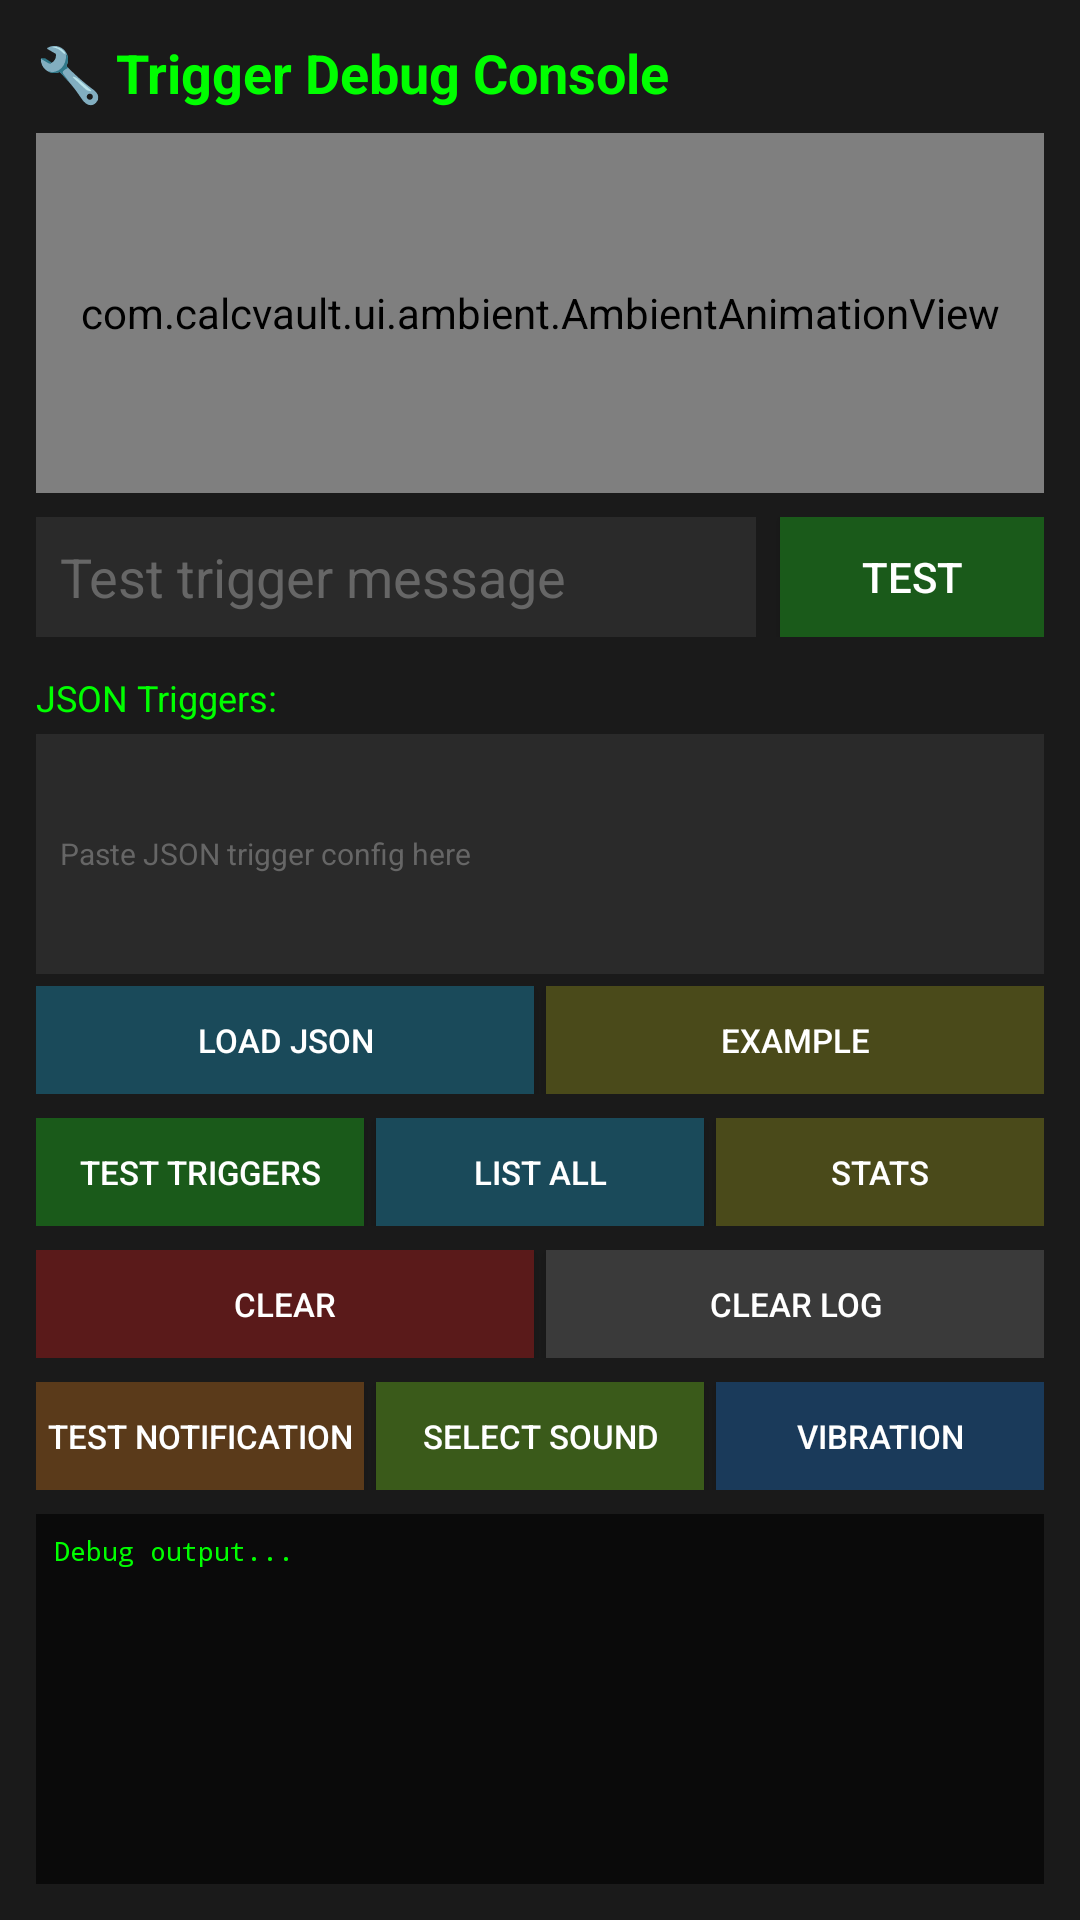

Here is an Android app screen rendered from its layout file. Give the layout XML and the strings, colors and styles it references.
<!-- AndroidManifest.xml: application theme Theme.MaterialComponents.DayNight.NoActionBar -->
<!-- res/layout/activity_trigger_debug.xml -->
<?xml version="1.0" encoding="utf-8"?>
<LinearLayout xmlns:android="http://schemas.android.com/apk/res/android"
    android:layout_width="match_parent"
    android:layout_height="match_parent"
    android:orientation="vertical"
    android:padding="12dp"
    android:background="#1a1a1a">

    
    <TextView
        android:layout_width="match_parent"
        android:layout_height="wrap_content"
        android:text="🔧 Trigger Debug Console"
        android:textColor="#00FF00"
        android:textSize="18sp"
        android:textStyle="bold"
        android:paddingBottom="8dp" />

    
    <com.calcvault.ui.ambient.AmbientAnimationView
        android:id="@+id/animationView"
        android:layout_width="match_parent"
        android:layout_height="120dp"
        android:background="#0a0a0a"
        android:layout_marginBottom="8dp" />

    
    <LinearLayout
        android:layout_width="match_parent"
        android:layout_height="wrap_content"
        android:orientation="horizontal"
        android:gravity="center_vertical"
        android:paddingBottom="8dp">

        <EditText
            android:id="@+id/triggerInput"
            android:layout_width="0dp"
            android:layout_height="40dp"
            android:layout_weight="1"
            android:hint="Test trigger message"
            android:textColorHint="#666"
            android:textColor="#fff"
            android:background="#2a2a2a"
            android:paddingStart="8dp"
            android:paddingEnd="8dp" />

        <Button
            android:id="@+id/btnTestTrigger"
            android:layout_width="wrap_content"
            android:layout_height="40dp"
            android:text="Test"
            android:textColor="#fff"
            android:background="#1a5a1a"
            android:paddingStart="12dp"
            android:paddingEnd="12dp"
            android:layout_marginStart="8dp" />
    </LinearLayout>

    
    <TextView
        android:layout_width="match_parent"
        android:layout_height="wrap_content"
        android:text="JSON Triggers:"
        android:textColor="#00FF00"
        android:textSize="12sp"
        android:paddingTop="4dp"
        android:paddingBottom="4dp" />

    <EditText
        android:id="@+id/jsonInput"
        android:layout_width="match_parent"
        android:layout_height="80dp"
        android:hint="Paste JSON trigger config here"
        android:textColorHint="#666"
        android:textColor="#fff"
        android:background="#2a2a2a"
        android:padding="8dp"
        android:textSize="10sp"
        android:scrollbars="vertical"
        android:maxLines="4" />

    
    <LinearLayout
        android:layout_width="match_parent"
        android:layout_height="wrap_content"
        android:orientation="horizontal"
        android:paddingTop="4dp"
        android:paddingBottom="8dp">

        <Button
            android:id="@+id/btnLoadJSON"
            android:layout_width="0dp"
            android:layout_height="36dp"
            android:layout_weight="1"
            android:text="Load JSON"
            android:textColor="#fff"
            android:background="#1a4a5a"
            android:textSize="11sp" />

        <Button
            android:id="@+id/btnExampleJSON"
            android:layout_width="0dp"
            android:layout_height="36dp"
            android:layout_weight="1"
            android:text="Example"
            android:textColor="#fff"
            android:background="#4a4a1a"
            android:textSize="11sp"
            android:layout_marginStart="4dp" />
    </LinearLayout>

    
    <LinearLayout
        android:layout_width="match_parent"
        android:layout_height="wrap_content"
        android:orientation="horizontal"
        android:paddingBottom="8dp">

        <Button
            android:id="@+id/btnAddTestTrigger"
            android:layout_width="0dp"
            android:layout_height="36dp"
            android:layout_weight="1"
            android:text="Test Triggers"
            android:textColor="#fff"
            android:background="#1a5a1a"
            android:textSize="11sp" />

        <Button
            android:id="@+id/btnListTriggers"
            android:layout_width="0dp"
            android:layout_height="36dp"
            android:layout_weight="1"
            android:text="List All"
            android:textColor="#fff"
            android:background="#1a4a5a"
            android:textSize="11sp"
            android:layout_marginStart="4dp" />

        <Button
            android:id="@+id/btnStats"
            android:layout_width="0dp"
            android:layout_height="36dp"
            android:layout_weight="1"
            android:text="Stats"
            android:textColor="#fff"
            android:background="#4a4a1a"
            android:textSize="11sp"
            android:layout_marginStart="4dp" />
    </LinearLayout>

    
    <LinearLayout
        android:layout_width="match_parent"
        android:layout_height="wrap_content"
        android:orientation="horizontal"
        android:paddingBottom="8dp">

        <Button
            android:id="@+id/btnClearTriggers"
            android:layout_width="0dp"
            android:layout_height="36dp"
            android:layout_weight="1"
            android:text="Clear"
            android:textColor="#fff"
            android:background="#5a1a1a"
            android:textSize="11sp" />

        <Button
            android:id="@+id/btnClearLog"
            android:layout_width="0dp"
            android:layout_height="36dp"
            android:layout_weight="1"
            android:text="Clear Log"
            android:textColor="#fff"
            android:background="#3a3a3a"
            android:textSize="11sp"
            android:layout_marginStart="4dp" />
    </LinearLayout>

    
    <LinearLayout
        android:layout_width="match_parent"
        android:layout_height="wrap_content"
        android:orientation="horizontal"
        android:paddingBottom="8dp">

        <Button
            android:id="@+id/btnTestNotification"
            android:layout_width="0dp"
            android:layout_height="36dp"
            android:layout_weight="1"
            android:text="Test Notification"
            android:textColor="#fff"
            android:background="#5a3a1a"
            android:textSize="11sp" />

        <Button
            android:id="@+id/btnSelectSound"
            android:layout_width="0dp"
            android:layout_height="36dp"
            android:layout_weight="1"
            android:text="Select Sound"
            android:textColor="#fff"
            android:background="#3a5a1a"
            android:textSize="11sp"
            android:layout_marginStart="4dp" />

        <Button
            android:id="@+id/btnSelectVibration"
            android:layout_width="0dp"
            android:layout_height="36dp"
            android:layout_weight="1"
            android:text="Vibration"
            android:textColor="#fff"
            android:background="#1a3a5a"
            android:textSize="11sp"
            android:layout_marginStart="4dp" />
    </LinearLayout>

    
    <TextView
        android:id="@+id/debugOutput"
        android:layout_width="match_parent"
        android:layout_height="0dp"
        android:layout_weight="1"
        android:background="#0a0a0a"
        android:text="Debug output..."
        android:textColor="#00FF00"
        android:textSize="9sp"
        android:fontFamily="monospace"
        android:padding="6dp"
        android:scrollbars="vertical" />

</LinearLayout>
<!-- resources referenced by this layout -->
<resources>

</resources>
